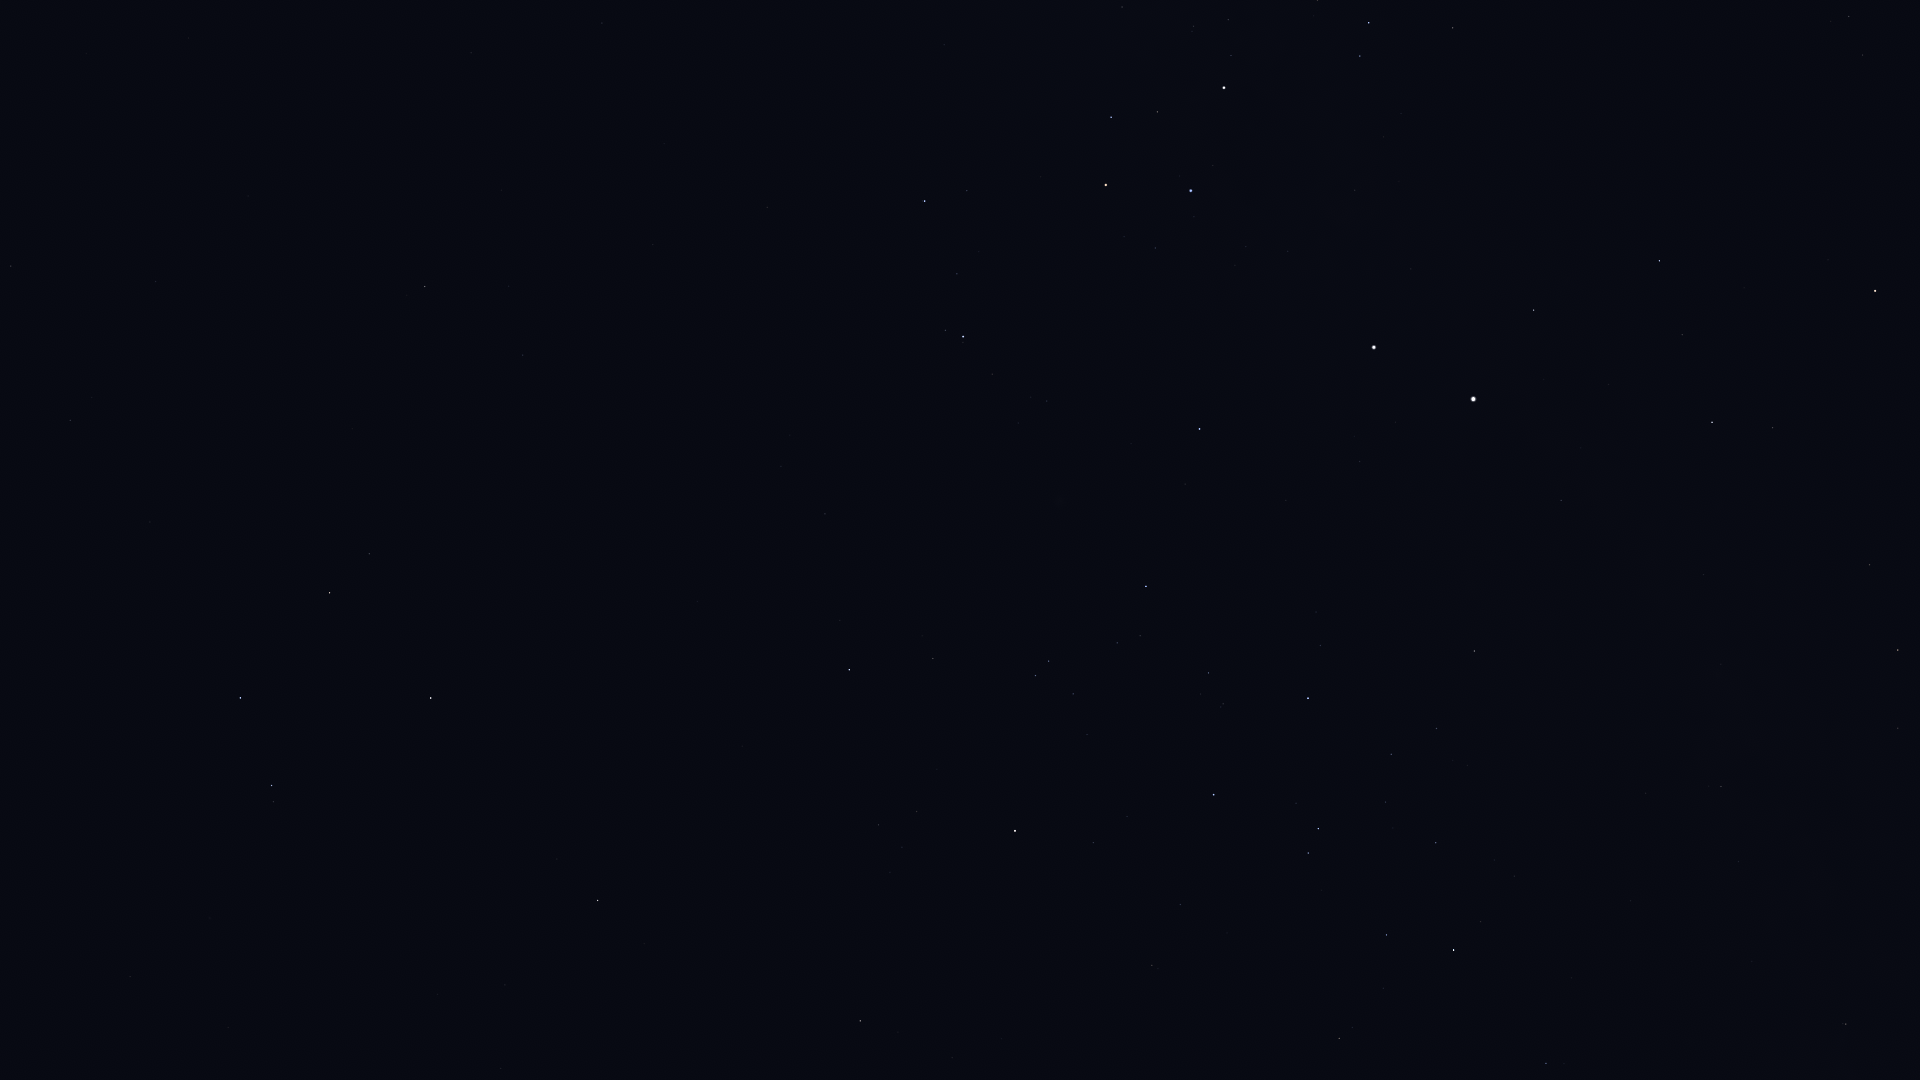

Data behind this chart, as committed beside it:
Star_ID, Name, X, Y
52521, Macondo, 360, 22
53740, Alkes, 11, 266
54204, HIP 54204, 248, 196
55174, Hunahpú, 200, 302
55705, HIP 55705, 70, 420
56343, HIP 56343, 425, 286
56480, HIP 56480, 944, 45
57283, HIP 57283, 150, 522
57291, Uklun, 1062, 29
57936, HIP 57936, 523, 355
58188, HIP 58188, 161, 600
59196, HIP 59196, 925, 201
59199, Alchiba, 369, 554
59747, Imai, 1111, 117
59803, Gienah, 240, 698
60260, Ginan, 1157, 112
60644, Tupã, 1242, 73
60718, Acrux, 1224, 88
60823, HIP 60823, 957, 274
60965, Algorab, 271, 785
61084, Gacrux, 1106, 185
61174, HIP 61174, 273, 802
61359, Kraz, 431, 698
61585, HIP 61585, 1369, 23
62322, HIP 62322, 1360, 56
62434, Mimosa, 1191, 191
64166, HIP 64166, 557, 859
64962, HIP 64962, 597, 900
65109, HIP 65109, 849, 670
65936, HIP 65936, 933, 658
66047, Dofida, 1073, 522
66657, HIP 66657, 1199, 429
67464, HIP 67464, 1035, 675
67472, HIP 67472, 1049, 661
68282, HIP 68282, 1117, 643
68702, Hadar, 1374, 347
68895, HIP 68895, 860, 1021
68933, Menkent, 1015, 831
69415, HIP 69415, 898, 1032
70306, HIP 70306, 952, 1058
70576, HIP 70576, 1223, 704
71352, HIP 71352, 1214, 795
71536, HIP 71536, 1320, 645
71681, Toliman, 1473, 399
71683, Rigil Kentaurus, 1473, 399
71860, HIP 71860, 1308, 698
71908, HIP 71908, 1534, 310
74395, HIP 74395, 1474, 651
74824, HIP 74824, 1561, 500
74946, HIP 74946, 1659, 261
75141, HIP 75141, 1386, 935
75177, HIP 75177, 1339, 1038
75323, HIP 75323, 1584, 495
76297, HIP 76297, 1453, 950
76552, HIP 76552, 1480, 922
77952, HIP 77952, 1712, 422
78384, HIP 78384, 1546, 1063
78639, HIP 78639, 1646, 793
79509, HIP 79509, 1721, 664
80000, HIP 80000, 1721, 786
... 8 more rows
